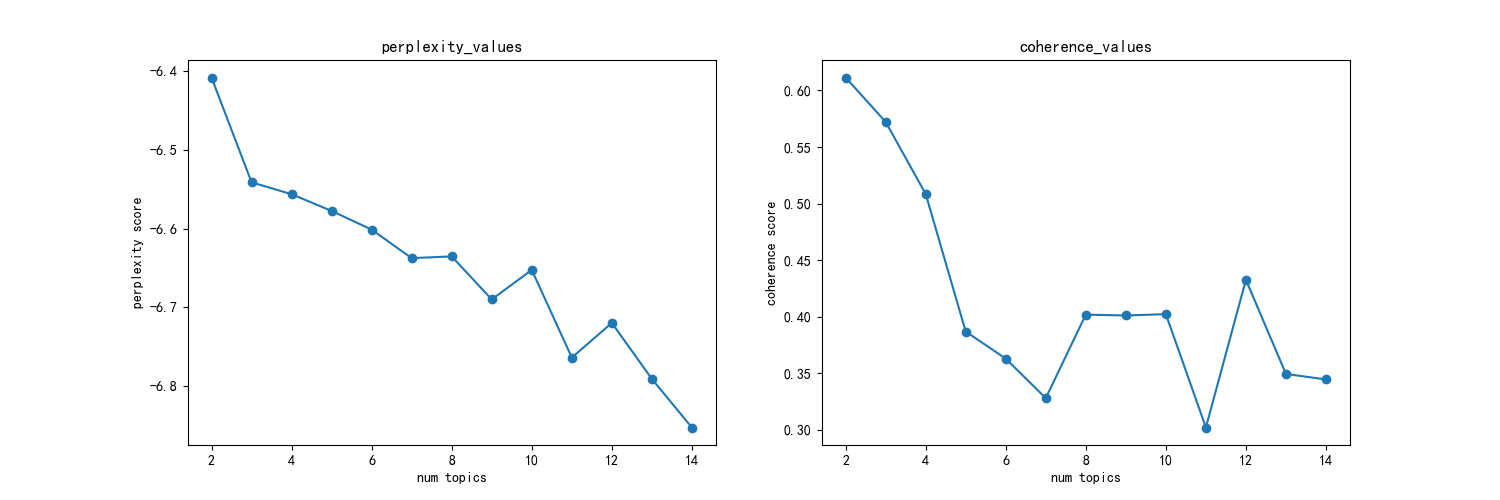

The data file committed next to this chart (first rows):
主题数, 困惑度, 一致性
2, -6.408, 0.6114
3, -6.541, 0.5721
4, -6.556, 0.5085
5, -6.578, 0.3869
6, -6.601, 0.3629
7, -6.638, 0.328
8, -6.635, 0.4018
9, -6.69, 0.401
10, -6.653, 0.4022
11, -6.764, 0.3021
12, -6.72, 0.4326
13, -6.791, 0.3494
14, -6.853, 0.3445
